Run: headless pygame with SDL's dummy video driver; simulated clock (each Clock.tick advances the game by its frame time, no real sleeping); random seed 0; keys injected as events and as key.get_pressed() state; no mouse input; restart key SPACE tapped at the start of phases 3 and 4.
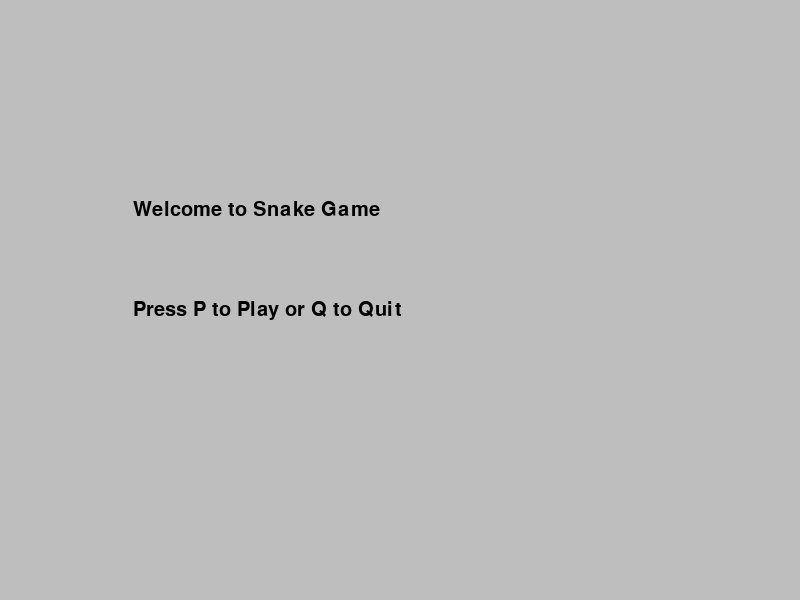
Frame 1 of 4 · flips 1–60 · no input
Frame 2 of 4 · flips 61–180 · tapped SPACE, RETURN · held RIGHT (→), D · screen unchanged from frame 1, image omitted
Frame 3 of 4 · flips 181–300 · tapped SPACE · held DOWN (↓), S · screen unchanged from frame 2, image omitted
Frame 4 of 4 · flips 301–420 · tapped SPACE · held LEFT (←), A, UP (↑), W · screen unchanged from frame 3, image omitted

The pygame program that drew these frames:

import pygame
import random

pygame.init()

# Screen settings
screen_width = 800
screen_height = 600
screen = pygame.display.set_mode((screen_width, screen_height))
pygame.display.set_caption('Snake Game')

# Snake settings
snake_block = 10
snake_speed = 15

clock = pygame.time.Clock()

# Fonts
font_style = pygame.font.SysFont("comicsansms", 30)
score_font = pygame.font.SysFont("comicsansms", 35)


def run_game():
    display_menu()
    pygame.quit()
    quit()


def display_menu():
    menu = True
    while menu:
        screen.fill('gray')
        display_message("Welcome to Snake Game", 'black', [screen_width / 6, screen_height / 3])
        display_message("Press P to Play or Q to Quit", 'black', [screen_width / 6, screen_height / 2])
        pygame.display.update()

        for event in pygame.event.get():
            if event.type == pygame.QUIT:
                menu = False
            if event.type == pygame.KEYDOWN:
                if event.key == pygame.K_q:
                    menu = False
                if event.key == pygame.K_p:
                    GameLoop().run()
class GameLoop:
    def __init__(self):
        self._reset_game_state()

    def _display_game_over_menu(self):
        screen.fill('gray')
        display_message("You Lost! Press SPACE-Play Again or Q-Quit", 'red', [100, 300])
        display_score(self.length_of_snake - 1)
        pygame.display.update()

        for event in pygame.event.get():
            if event.type == pygame.KEYDOWN:
                if event.key == pygame.K_q:
                    self.is_game_over = False
                    self.is_active = False
                if event.key == pygame.K_SPACE:
                    self.is_game_over = False
                    self._reset_game_state()

    def run(self):
        while self.is_active:
            if self.is_game_over:
                self._display_game_over_menu()
            else:
                screen.fill('gray')
                self._snake_step()
                self._refresh_food()
                pygame.display.update()
                clock.tick(snake_speed)

    def _reset_game_state(self):
        self.is_game_over = False
        self.is_active = True

        self.s_x = screen_width / 2
        self.s_y = screen_height / 2

        self.s_x_change = self.s_y_change = 0

        self.snake_body = []
        self.length_of_snake = 1

        self.food_x = random.randint(5, 780)
        self.food_y = random.randint(5, 580)

    def _snake_step(self):
        for event in pygame.event.get():
            if event.type == pygame.QUIT:
                self.is_active = False
            if event.type == pygame.KEYDOWN:
                if event.key == pygame.K_LEFT:
                    self.s_x_change = -snake_block
                    self.s_y_change = 0
                elif event.key == pygame.K_RIGHT:
                    self.s_x_change = snake_block
                    self.s_y_change = 0
                elif  event.key == pygame.K_UP:
                    self.s_y_change = -snake_block
                    self.s_x_change = 0
                elif event.key == pygame.K_DOWN:
                    self.s_y_change = snake_block
                    self.s_x_change = 0

        if self.s_x >= screen_width or self.s_x < 0 or self.s_y >= screen_height or self.s_y < 0:
            self.is_game_over = True
        self.s_x += self.s_x_change
        self.s_y += self.s_y_change
        snake_head = [self.s_x, self.s_y]
        self.snake_body.append(snake_head)

        if len(self.snake_body) > self.length_of_snake:
            del self.snake_body[0]

        if snake_head in self.snake_body[:-1]:
            self.is_game_over = True

        display_snake(self.snake_body)
        display_score(self.length_of_snake - 1)

    def _refresh_food(self):
        pygame.draw.rect(screen, 'red', [self.food_x, self.food_y, snake_block, snake_block])
        if abs(self.s_x - self.food_x) <= snake_block and abs(self.s_y - self.food_y) <= snake_block:
            self.food_x = random.randint(5, 780)
            self.food_y = random.randint(5, 580)
            self.length_of_snake += 1

def display_score(score):
    value = score_font.render("Your Score: " + str(score), True, 'black')
    screen.blit(value, [0, 0])


def display_snake(snake_body):
    for index, x in enumerate(snake_body):
        color = 'yellow' if index % 2 == 0 else 'green'
        pygame.draw.rect(screen, color, [x[0], x[1], snake_block, snake_block])


def display_message(msg, color, pos):
    message = font_style.render(msg, True, color)
    screen.blit(message, pos)


run_game()
